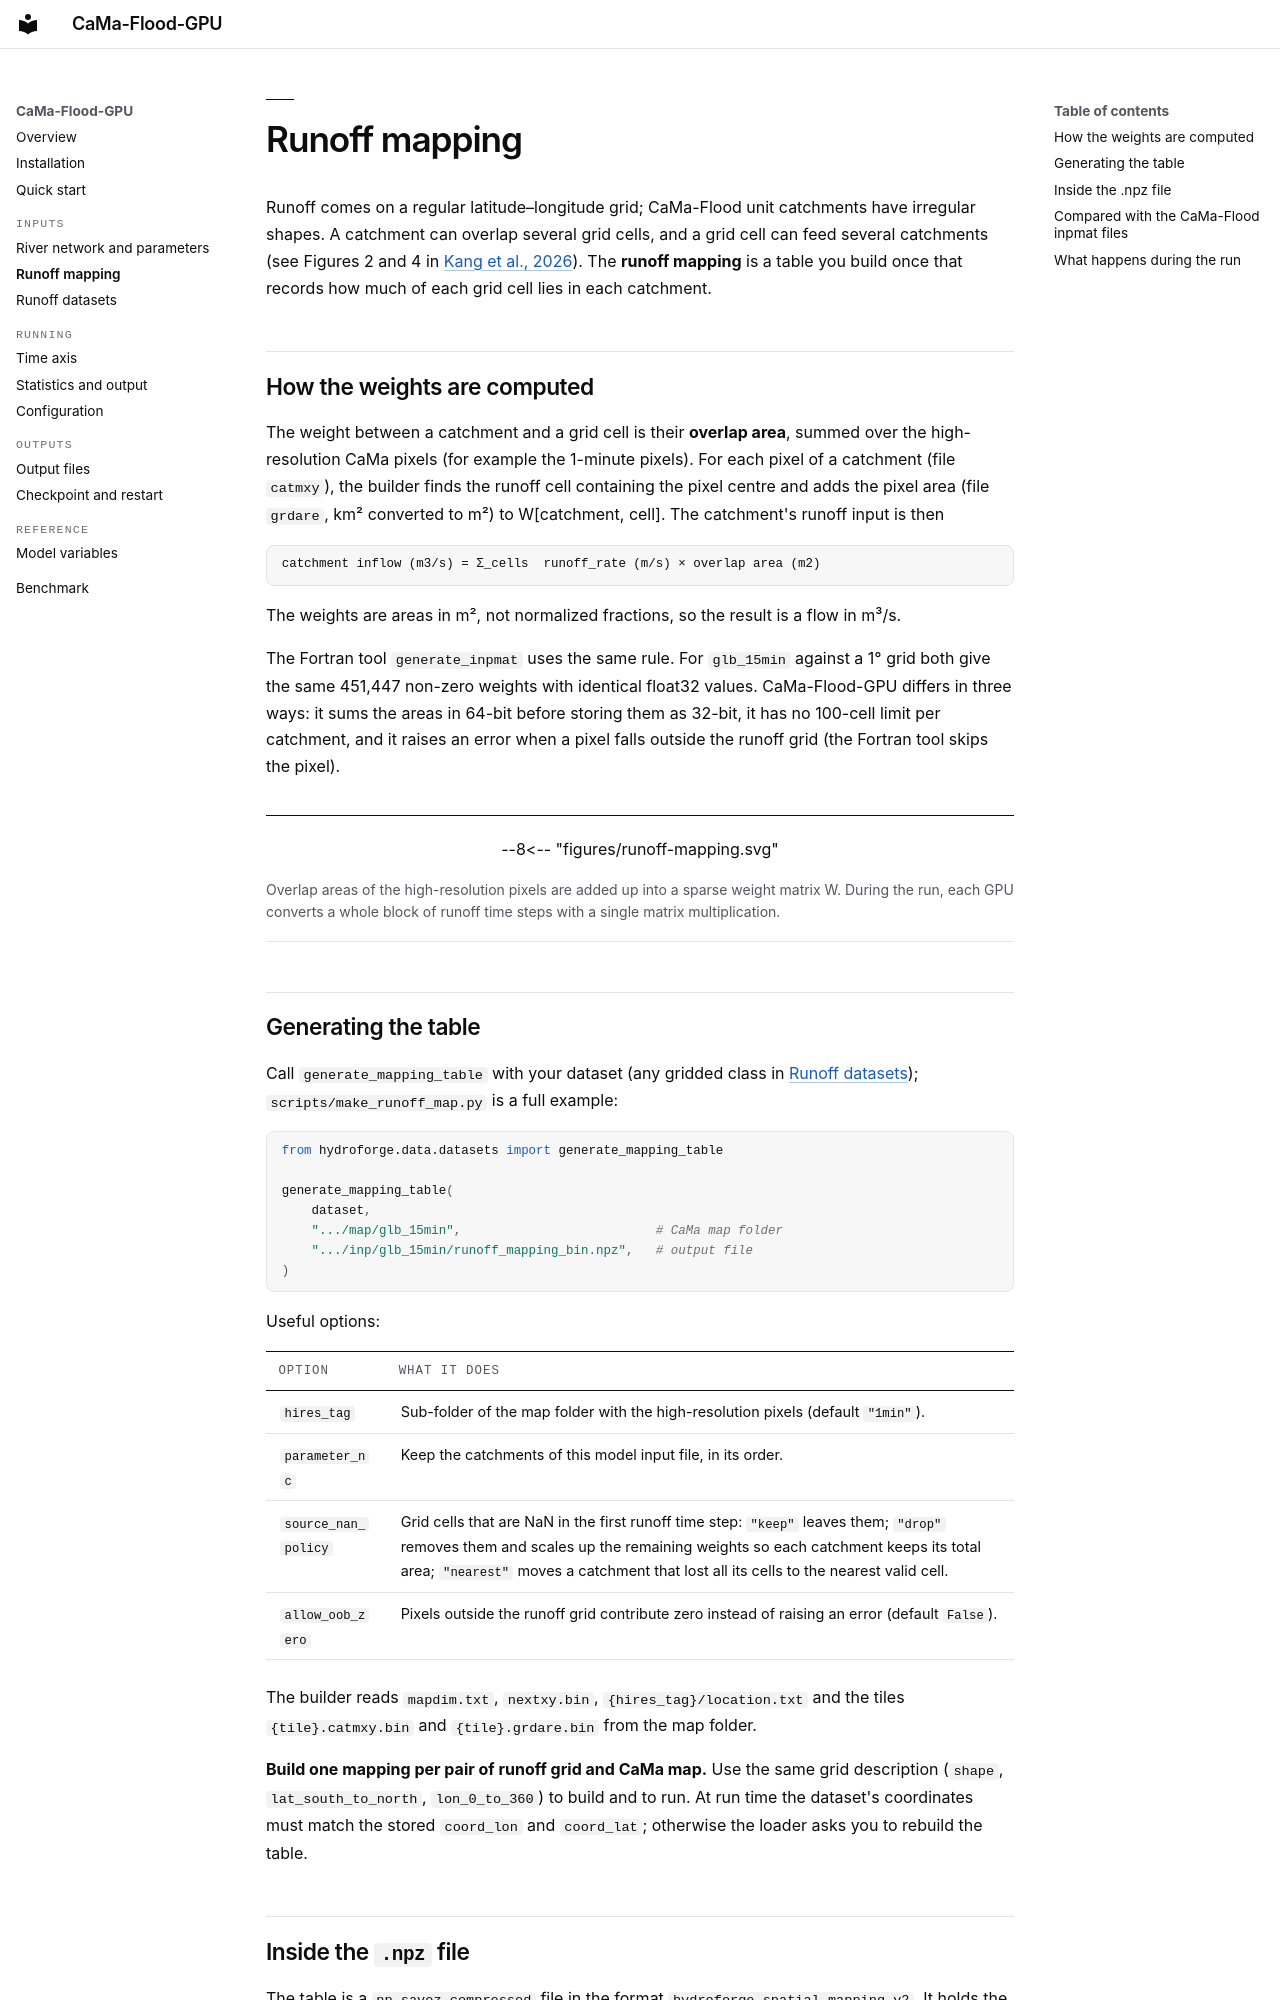

repository: Kshy0/CaMa-Flood-GPU-Cookbook · page: inputs/runoff-mapping/index.html · generator: mkdocs

# Runoff mapping

Runoff comes on a regular latitude–longitude grid; CaMa-Flood unit catchments have
irregular shapes. A catchment can overlap several grid cells, and a grid cell can
feed several catchments (see Figures 2 and 4 in
[Kang et al., 2026](https://doi.org/10.5194/gmd-19-5623-2026)). The
**runoff mapping** is a table you build once that records how much of each grid
cell lies in each catchment.

## How the weights are computed

The weight between a catchment and a grid cell is their **overlap area**, summed
over the high-resolution CaMa pixels (for example the 1-minute pixels). For each
pixel of a catchment (file `catmxy`), the builder finds the runoff cell containing
the pixel centre and adds the pixel area (file `grdare`, km² converted to m²) to
W[catchment, cell]. The catchment's runoff input is then

```
catchment inflow (m3/s) = Σ_cells  runoff_rate (m/s) × overlap area (m2)
```

The weights are areas in m², not normalized fractions, so the result is a flow in
m³/s.

The Fortran tool `generate_inpmat` uses the same rule. For `glb_15min` against a 1°
grid both give the same 451,447 non-zero weights with identical float32 values.
CaMa-Flood-GPU differs in three ways: it sums the areas in 64-bit before storing
them as 32-bit, it has no 100-cell limit per catchment, and it raises an error when
a pixel falls outside the runoff grid (the Fortran tool skips the pixel).

<figure class="fig">

--8<-- "figures/runoff-mapping.svg"

<figcaption>Overlap areas of the high-resolution pixels are added up into a sparse weight matrix W. During the run, each GPU converts a whole block of runoff time steps with a single matrix multiplication.</figcaption>
</figure>

## Generating the table

Call `generate_mapping_table` with your dataset (any gridded class in
[Runoff datasets](datasets.md)); `scripts/make_runoff_map.py` is a full example:

```python
from hydroforge.data.datasets import generate_mapping_table

generate_mapping_table(
    dataset,
    ".../map/glb_15min",                          # CaMa map folder
    ".../inp/glb_15min/runoff_mapping_bin.npz",   # output file
)
```

Useful options:

| option | what it does |
|---|---|
| `hires_tag` | Sub-folder of the map folder with the high-resolution pixels (default `"1min"`). |
| `parameter_nc` | Keep the catchments of this model input file, in its order. |
| `source_nan_policy` | Grid cells that are NaN in the first runoff time step: `"keep"` leaves them; `"drop"` removes them and scales up the remaining weights so each catchment keeps its total area; `"nearest"` moves a catchment that lost all its cells to the nearest valid cell. |
| `allow_oob_zero` | Pixels outside the runoff grid contribute zero instead of raising an error (default `False`). |

The builder reads `mapdim.txt`, `nextxy.bin`, `{hires_tag}/location.txt` and the
tiles `{tile}.catmxy.bin` and `{tile}.grdare.bin` from the map folder.

**Build one mapping per pair of runoff grid and CaMa map.** Use the same grid
description (`shape`, `lat_south_to_north`, `lon_0_to_360`) to build and to run. At
run time the dataset's coordinates must match the stored `coord_lon` and
`coord_lat`; otherwise the loader asks you to rebuild the table.
